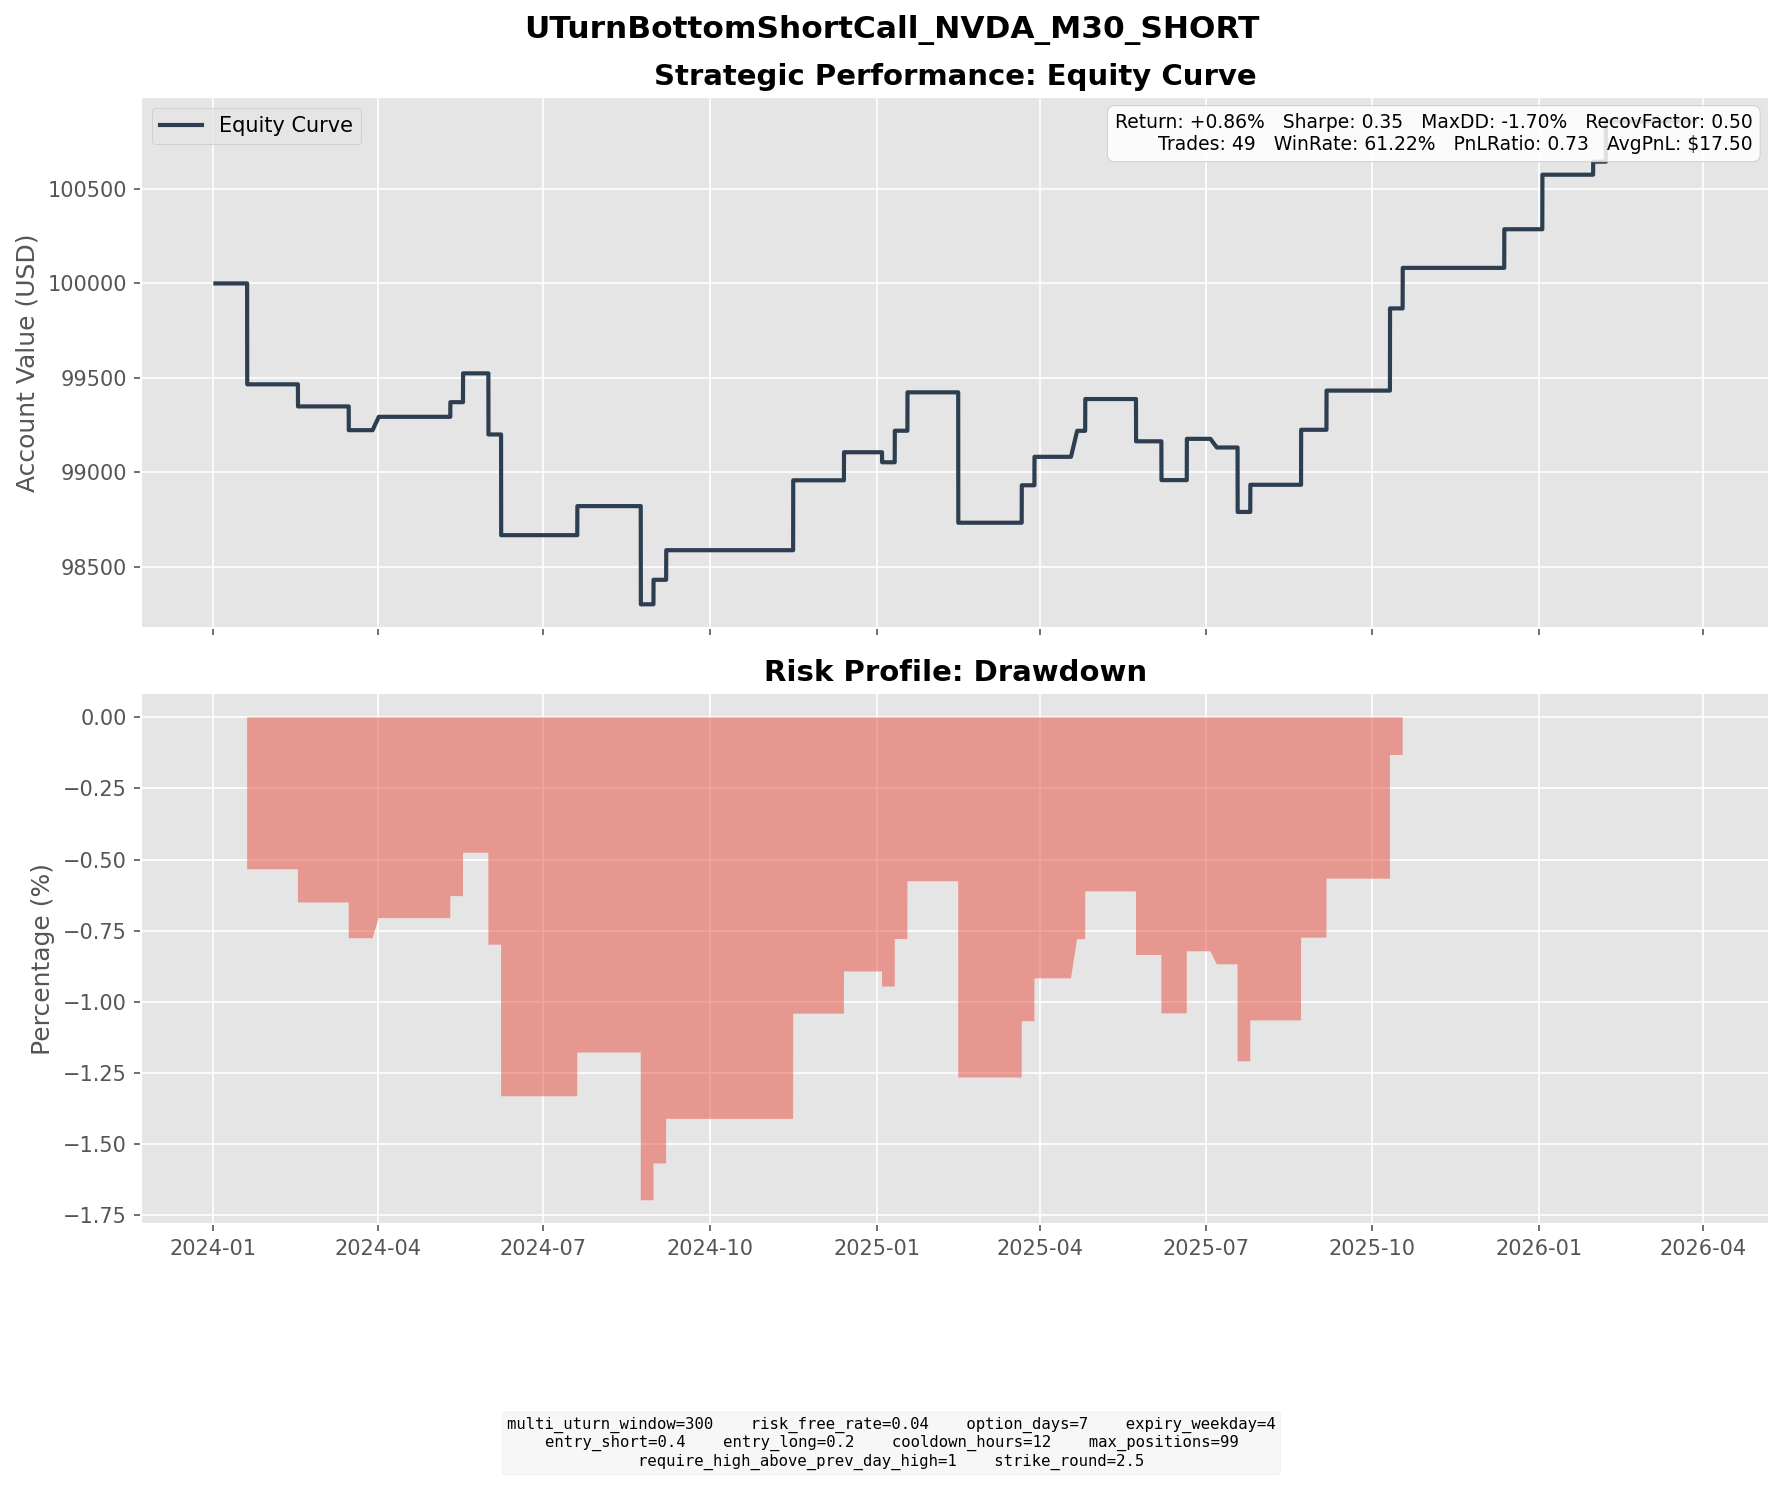

Values plotted in this chart, from the file beside it:
entry_dt, lock_dt, lock_reason, settlement_dt, close_reason, k1, k2, short_prem, long_prem, net_credit, short_settle, long_settle, final_pnl
2024-01-04 14:00:00, 2024-01-04 14:00:00, direct_entry, 2024-01-12 16:00:00, expiry, 50, 50, 0.4746, 0.4746, 0.0000, 4.71, 4.71, 0.0000
2024-01-08 14:30:00, 2024-01-08 14:30:00, direct_entry, 2024-01-19 16:00:00, expiry, 52.5, 55, 1.103, 0.3903, 0.7126, 7.02, 4.52, -1.787
2024-01-09 15:00:00, 2024-01-09 15:00:00, direct_entry, 2024-01-19 16:00:00, expiry, 55, 57.5, 0.8496, 0.2763, 0.5732, 4.52, 2.02, -1.927
2024-01-11 07:00:00, 2024-01-11 07:00:00, direct_entry, 2024-01-19 16:00:00, expiry, 55, 57.5, 1.338, 0.4637, 0.8743, 4.52, 2.02, -1.626
2024-02-05 06:30:00, 2024-02-05 06:30:00, direct_entry, 2024-02-16 16:00:00, expiry, 70, 72.5, 0.9934, 0.4317, 0.5617, 2.54, 0.0400, -1.938
2024-02-09 15:00:00, 2024-02-09 15:00:00, direct_entry, 2024-02-16 16:00:00, expiry, 72.5, 75, 1.355, 0.5453, 0.8100, 0.0400, 0.0000, 0.7700
2024-03-04 09:00:00, 2024-03-04 09:00:00, direct_entry, 2024-03-15 16:00:00, expiry, 85, 90, 2.013, 0.5706, 1.442, 2.7, 0.0000, -1.258
2024-03-18 10:30:00, 2024-03-18 10:30:00, direct_entry, 2024-04-01 04:00:00, expiry, 92.5, 95, 1.585, 0.8785, 0.7070, 0.0000, 0.0000, 0.7070
2024-05-03 14:30:00, 2024-05-03 14:30:00, direct_entry, 2024-05-10 16:00:00, expiry, 90, 92.5, 1.473, 0.6982, 0.7746, 0.0000, 0.0000, 0.7746
2024-05-06 13:00:00, 2024-05-06 13:00:00, direct_entry, 2024-05-17 16:00:00, expiry, 92.5, 97.5, 2.239, 0.7129, 1.526, 0.0000, 0.0000, 1.526
2024-05-22 09:30:00, 2024-05-22 09:30:00, direct_entry, 2024-05-31 16:00:00, expiry, 97.5, 100, 1.342, 0.7061, 0.6359, 12.02, 9.52, -1.864
2024-05-23 13:30:00, 2024-05-23 13:30:00, direct_entry, 2024-05-31 16:00:00, expiry, 107.5, 110, 1.406, 0.7560, 0.6499, 2.02, 0.0000, -1.37
2024-05-28 13:30:00, 2024-05-28 13:30:00, direct_entry, 2024-06-07 16:00:00, expiry, 115, 120, 2.306, 0.8571, 1.449, 5.98, 0.9800, -3.551
2024-05-29 15:30:00, 2024-05-29 15:30:00, direct_entry, 2024-06-07 16:00:00, expiry, 117.5, 120, 1.785, 1.063, 0.7216, 3.48, 0.9800, -1.778
2024-07-10 09:30:00, 2024-07-10 09:30:00, direct_entry, 2024-07-19 16:00:00, expiry, 135, 140, 2.657, 1.12, 1.537, 0.0000, 0.0000, 1.537
2024-08-12 15:00:00, 2024-08-12 15:00:00, direct_entry, 2024-08-23 16:00:00, expiry, 112.5, 115, 1.793, 1.095, 0.6977, 16.73, 14.23, -1.802
2024-08-13 11:30:00, 2024-08-13 11:30:00, direct_entry, 2024-08-23 16:00:00, expiry, 115, 120, 2.624, 1.017, 1.607, 14.23, 9.23, -3.393
2024-08-22 09:30:00, 2024-08-22 09:30:00, direct_entry, 2024-08-30 16:00:00, expiry, 132.5, 137.5, 2.059, 0.7626, 1.296, 0.0000, 0.0000, 1.296
2024-08-26 06:30:00, 2024-08-26 06:30:00, direct_entry, 2024-09-06 16:00:00, expiry, 132.5, 137.5, 2.88, 1.314, 1.566, 0.0000, 0.0000, 1.566
2024-11-06 15:00:00, 2024-11-06 15:00:00, direct_entry, 2024-11-15 16:00:00, expiry, 147.5, 155, 3.155, 0.9359, 2.219, 0.0000, 0.0000, 2.219
2024-11-07 13:00:00, 2024-11-07 13:00:00, direct_entry, 2024-11-15 16:00:00, expiry, 150, 155, 2.596, 1.114, 1.481, 0.0000, 0.0000, 1.481
2024-12-04 15:30:00, 2024-12-04 15:30:00, direct_entry, 2024-12-13 16:00:00, expiry, 147.5, 152.5, 2.666, 1.181, 1.484, 0.0000, 0.0000, 1.484
2024-12-23 16:00:00, 2024-12-23 16:00:00, direct_entry, 2025-01-03 16:00:00, expiry, 142.5, 147.5, 2.57, 1.181, 1.389, 1.92, 0.0000, -0.5309
2025-01-03 13:30:00, 2025-01-03 13:30:00, direct_entry, 2025-01-10 16:00:00, expiry, 145, 150, 2.823, 1.153, 1.67, 0.0000, 0.0000, 1.67
2025-01-06 06:30:00, 2025-01-06 06:30:00, direct_entry, 2025-01-17 16:00:00, expiry, 150, 157.5, 3.058, 1.025, 2.032, 0.0000, 0.0000, 2.032
2025-02-06 09:30:00, 2025-02-06 09:30:00, direct_entry, 2025-02-14 16:00:00, expiry, 127.5, 132.5, 2.391, 0.8965, 1.494, 11.24, 6.24, -3.506
2025-02-07 10:00:00, 2025-02-07 10:00:00, direct_entry, 2025-02-14 16:00:00, expiry, 130, 135, 2.535, 0.9298, 1.605, 8.74, 3.74, -3.395
2025-03-12 13:30:00, 2025-03-12 13:30:00, direct_entry, 2025-03-21 16:00:00, expiry, 117.5, 120, 1.692, 1.002, 0.6899, 0.0000, 0.0000, 0.6899
2025-03-14 13:00:00, 2025-03-14 13:00:00, direct_entry, 2025-03-21 16:00:00, expiry, 122.5, 127.5, 1.88, 0.5885, 1.292, 0.0000, 0.0000, 1.292
2025-03-17 08:00:00, 2025-03-17 08:00:00, direct_entry, 2025-03-28 16:00:00, expiry, 125, 130, 2.638, 1.132, 1.506, 0.0000, 0.0000, 1.506
2025-04-08 10:30:00, 2025-04-08 10:30:00, direct_entry, 2025-04-21 04:00:00, expiry, 105, 110, 2.068, 0.6912, 1.377, 0.0000, 0.0000, 1.377
2025-04-14 09:00:00, 2025-04-14 09:00:00, direct_entry, 2025-04-25 16:00:00, expiry, 115, 120, 2.87, 1.189, 1.682, 0.0000, 0.0000, 1.682
2025-05-12 08:00:00, 2025-05-12 08:00:00, direct_entry, 2025-05-23 16:00:00, expiry, 125, 130, 2.215, 0.9091, 1.306, 6.32, 1.32, -3.695
2025-05-13 13:30:00, 2025-05-13 13:30:00, direct_entry, 2025-05-23 16:00:00, expiry, 132.5, 137.5, 2.529, 1.072, 1.457, 0.0000, 0.0000, 1.457
2025-05-28 08:30:00, 2025-05-28 08:30:00, direct_entry, 2025-06-06 16:00:00, expiry, 137.5, 145, 3.033, 0.8369, 2.196, 4.25, 0.0000, -2.054
2025-06-09 11:00:00, 2025-06-09 11:00:00, direct_entry, 2025-06-20 16:00:00, expiry, 145, 152.5, 3.257, 1.073, 2.184, 0.0000, 0.0000, 2.184
2025-06-25 15:00:00, 2025-06-25 15:00:00, direct_entry, 2025-07-07 04:00:00, expiry, 155, 162.5, 3.35, 1.066, 2.283, 2.74, 0.0000, -0.4566
2025-07-10 08:30:00, 2025-07-10 08:30:00, direct_entry, 2025-07-18 16:00:00, expiry, 167.5, 172.5, 2.663, 1.244, 1.419, 4.83, 0.0000, -3.411
2025-07-15 08:00:00, 2025-07-15 08:00:00, direct_entry, 2025-07-25 16:00:00, expiry, 175, 180, 3.015, 1.578, 1.437, 0.0000, 0.0000, 1.437
2025-08-11 12:30:00, 2025-08-11 12:30:00, direct_entry, 2025-08-22 16:00:00, expiry, 185, 195, 4.232, 1.322, 2.91, 0.0000, 0.0000, 2.91
2025-08-28 09:30:00, 2025-08-28 09:30:00, direct_entry, 2025-09-05 16:00:00, expiry, 180, 187.5, 3.154, 1.081, 2.074, 0.0000, 0.0000, 2.074
2025-10-01 15:00:00, 2025-10-01 15:00:00, direct_entry, 2025-10-10 16:00:00, expiry, 190, 197.5, 3.532, 1.361, 2.171, 0.0000, 0.0000, 2.171
2025-10-02 08:30:00, 2025-10-02 08:30:00, direct_entry, 2025-10-10 16:00:00, expiry, 192.5, 200, 3.485, 1.305, 2.18, 0.0000, 0.0000, 2.18
2025-10-09 09:00:00, 2025-10-09 09:00:00, direct_entry, 2025-10-17 16:00:00, expiry, 195, 202.5, 3.441, 1.296, 2.145, 0.0000, 0.0000, 2.145
2025-12-02 08:00:00, 2025-12-02 08:00:00, direct_entry, 2025-12-12 16:00:00, expiry, 185, 192.5, 3.371, 1.326, 2.045, 0.0000, 0.0000, 2.045
2025-12-22 06:30:00, 2025-12-22 06:30:00, direct_entry, 2026-01-02 16:00:00, expiry, 187.5, 195, 3.409, 1.412, 1.998, 1.21, 0.0000, 0.7878
2025-12-26 09:00:00, 2025-12-26 09:00:00, direct_entry, 2026-01-02 16:00:00, expiry, 192.5, 200, 3.2, 1.102, 2.098, 0.0000, 0.0000, 2.098
2026-01-23 08:00:00, 2026-01-23 08:00:00, direct_entry, 2026-01-30 16:00:00, expiry, 190, 195, 2.75, 1.341, 1.409, 0.7200, 0.0000, 0.6891
2026-01-28 08:00:00, 2026-01-28 08:00:00, direct_entry, 2026-02-06 16:00:00, expiry, 195, 202.5, 3.545, 1.413, 2.132, 0.0000, 0.0000, 2.132
